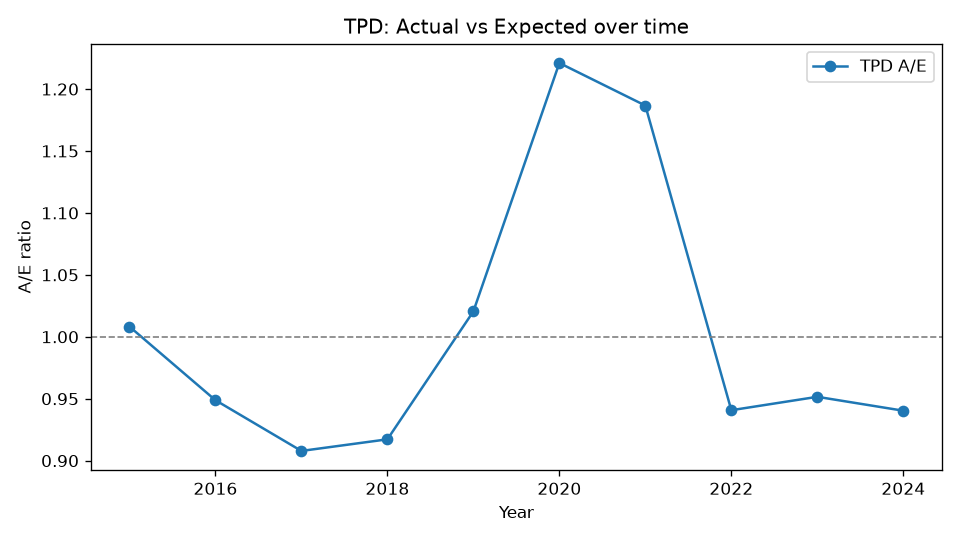

The data file committed next to this chart (first rows):
Year, Actual, Expected, AE
2015, 491, 487, 1.008
2016, 533, 561.8, 0.9488
2017, 567, 624.6, 0.9079
2018, 633, 690.1, 0.9172
2019, 773, 757.5, 1.02
2020, 1009, 826.3, 1.221
2021, 1064, 896.6, 1.187
2022, 916, 973.7, 0.9407
2023, 1001, 1052, 0.9515
2024, 1063, 1130, 0.9403
